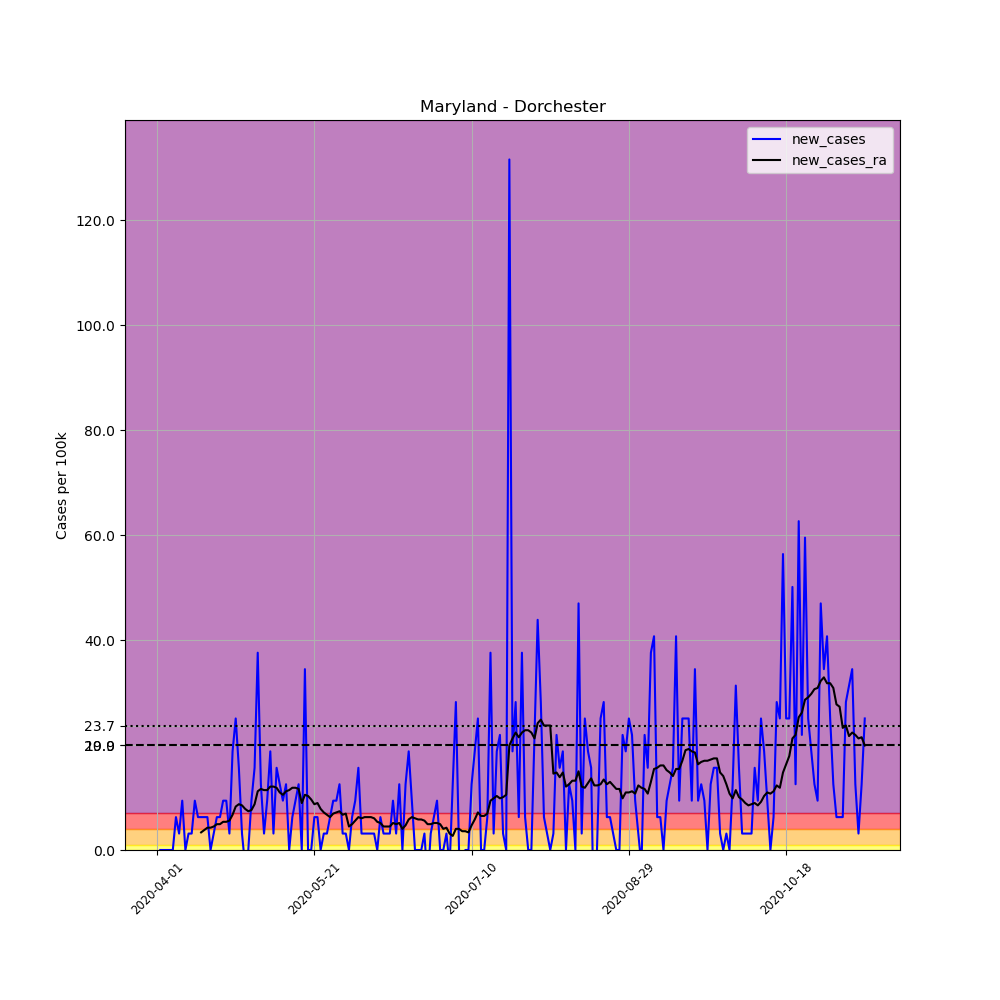

Source data for this figure (header and first rows):
, date, county, state, fips, cases, deaths, COUNTY, STNAME, CTYNAME, POPESTIMATE2019, per_100k, new_cases, new_cases_ra
508041, 2020-04-01, Dorchester, Maryland, 24019, 1, 0, 19, Maryland, Dorchester, 31929, 3.132, , 
508042, 2020-04-02, Dorchester, Maryland, 24019, 1, 0, 19, Maryland, Dorchester, 31929, 3.132, 0.0, 
508043, 2020-04-03, Dorchester, Maryland, 24019, 1, 0, 19, Maryland, Dorchester, 31929, 3.132, 0.0, 
508044, 2020-04-04, Dorchester, Maryland, 24019, 1, 0, 19, Maryland, Dorchester, 31929, 3.132, 0.0, 
508045, 2020-04-05, Dorchester, Maryland, 24019, 1, 0, 19, Maryland, Dorchester, 31929, 3.132, 0.0, 
508046, 2020-04-06, Dorchester, Maryland, 24019, 1, 0, 19, Maryland, Dorchester, 31929, 3.132, 0.0, 
508047, 2020-04-07, Dorchester, Maryland, 24019, 3, 0, 19, Maryland, Dorchester, 31929, 9.396, 6.264, 
508048, 2020-04-08, Dorchester, Maryland, 24019, 4, 0, 19, Maryland, Dorchester, 31929, 12.53, 3.132, 
508049, 2020-04-09, Dorchester, Maryland, 24019, 7, 0, 19, Maryland, Dorchester, 31929, 21.92, 9.396, 
508050, 2020-04-10, Dorchester, Maryland, 24019, 7, 0, 19, Maryland, Dorchester, 31929, 21.92, 0.0, 
508051, 2020-04-11, Dorchester, Maryland, 24019, 8, 1, 19, Maryland, Dorchester, 31929, 25.06, 3.132, 
508052, 2020-04-12, Dorchester, Maryland, 24019, 9, 1, 19, Maryland, Dorchester, 31929, 28.19, 3.132, 
508053, 2020-04-13, Dorchester, Maryland, 24019, 12, 1, 19, Maryland, Dorchester, 31929, 37.58, 9.396, 
508054, 2020-04-14, Dorchester, Maryland, 24019, 14, 1, 19, Maryland, Dorchester, 31929, 43.85, 6.264, 
508055, 2020-04-15, Dorchester, Maryland, 24019, 16, 1, 19, Maryland, Dorchester, 31929, 50.11, 6.264, 3.356
508056, 2020-04-16, Dorchester, Maryland, 24019, 18, 1, 19, Maryland, Dorchester, 31929, 56.38, 6.264, 3.803
508057, 2020-04-17, Dorchester, Maryland, 24019, 20, 1, 19, Maryland, Dorchester, 31929, 62.64, 6.264, 4.251
508058, 2020-04-18, Dorchester, Maryland, 24019, 20, 1, 19, Maryland, Dorchester, 31929, 62.64, 0.0, 4.251
508059, 2020-04-19, Dorchester, Maryland, 24019, 21, 1, 19, Maryland, Dorchester, 31929, 65.77, 3.132, 4.474
508060, 2020-04-20, Dorchester, Maryland, 24019, 23, 1, 19, Maryland, Dorchester, 31929, 72.03, 6.264, 4.922
508061, 2020-04-21, Dorchester, Maryland, 24019, 25, 1, 19, Maryland, Dorchester, 31929, 78.3, 6.264, 4.922
508062, 2020-04-22, Dorchester, Maryland, 24019, 28, 1, 19, Maryland, Dorchester, 31929, 87.69, 9.396, 5.369
508063, 2020-04-23, Dorchester, Maryland, 24019, 31, 2, 19, Maryland, Dorchester, 31929, 97.09, 9.396, 5.369
508064, 2020-04-24, Dorchester, Maryland, 24019, 32, 2, 19, Maryland, Dorchester, 31929, 100.2, 3.132, 5.593
508065, 2020-04-25, Dorchester, Maryland, 24019, 38, 2, 19, Maryland, Dorchester, 31929, 119, 18.79, 6.711
508066, 2020-04-26, Dorchester, Maryland, 24019, 46, 2, 19, Maryland, Dorchester, 31929, 144.1, 25.06, 8.277
508067, 2020-04-27, Dorchester, Maryland, 24019, 51, 2, 19, Maryland, Dorchester, 31929, 159.7, 15.66, 8.725
508068, 2020-04-28, Dorchester, Maryland, 24019, 52, 2, 19, Maryland, Dorchester, 31929, 162.9, 3.132, 8.501
508069, 2020-04-29, Dorchester, Maryland, 24019, 51, 2, 19, Maryland, Dorchester, 31929, 159.7, -3.132, 7.83
508070, 2020-04-30, Dorchester, Maryland, 24019, 51, 2, 19, Maryland, Dorchester, 31929, 159.7, 0.0, 7.382
508071, 2020-05-01, Dorchester, Maryland, 24019, 54, 2, 19, Maryland, Dorchester, 31929, 169.1, 9.396, 7.606
508072, 2020-05-02, Dorchester, Maryland, 24019, 59, 2, 19, Maryland, Dorchester, 31929, 184.8, 15.66, 8.725
508073, 2020-05-03, Dorchester, Maryland, 24019, 71, 2, 19, Maryland, Dorchester, 31929, 222.4, 37.58, 11.19
508074, 2020-05-04, Dorchester, Maryland, 24019, 75, 2, 19, Maryland, Dorchester, 31929, 234.9, 12.53, 11.63
508075, 2020-05-05, Dorchester, Maryland, 24019, 76, 2, 19, Maryland, Dorchester, 31929, 238, 3.132, 11.41
508076, 2020-05-06, Dorchester, Maryland, 24019, 79, 2, 19, Maryland, Dorchester, 31929, 247.4, 9.396, 11.41
508077, 2020-05-07, Dorchester, Maryland, 24019, 85, 2, 19, Maryland, Dorchester, 31929, 266.2, 18.79, 12.08
508078, 2020-05-08, Dorchester, Maryland, 24019, 86, 2, 19, Maryland, Dorchester, 31929, 269.3, 3.132, 12.08
508079, 2020-05-09, Dorchester, Maryland, 24019, 91, 2, 19, Maryland, Dorchester, 31929, 285, 15.66, 11.86
508080, 2020-05-10, Dorchester, Maryland, 24019, 95, 2, 19, Maryland, Dorchester, 31929, 297.5, 12.53, 10.96
508081, 2020-05-11, Dorchester, Maryland, 24019, 98, 2, 19, Maryland, Dorchester, 31929, 306.9, 9.396, 10.51
508082, 2020-05-12, Dorchester, Maryland, 24019, 102, 2, 19, Maryland, Dorchester, 31929, 319.5, 12.53, 11.19
508083, 2020-05-13, Dorchester, Maryland, 24019, 102, 2, 19, Maryland, Dorchester, 31929, 319.5, 0.0, 11.41
508084, 2020-05-14, Dorchester, Maryland, 24019, 104, 2, 19, Maryland, Dorchester, 31929, 325.7, 6.264, 11.86
508085, 2020-05-15, Dorchester, Maryland, 24019, 107, 2, 19, Maryland, Dorchester, 31929, 335.1, 9.396, 11.86
508086, 2020-05-16, Dorchester, Maryland, 24019, 111, 2, 19, Maryland, Dorchester, 31929, 347.6, 12.53, 11.63
508087, 2020-05-17, Dorchester, Maryland, 24019, 111, 2, 19, Maryland, Dorchester, 31929, 347.6, 0.0, 8.948
508088, 2020-05-18, Dorchester, Maryland, 24019, 122, 2, 19, Maryland, Dorchester, 31929, 382.1, 34.45, 10.51
508089, 2020-05-19, Dorchester, Maryland, 24019, 122, 2, 19, Maryland, Dorchester, 31929, 382.1, 0.0, 10.29
508090, 2020-05-20, Dorchester, Maryland, 24019, 122, 2, 19, Maryland, Dorchester, 31929, 382.1, 0.0, 9.62
508091, 2020-05-21, Dorchester, Maryland, 24019, 124, 2, 19, Maryland, Dorchester, 31929, 388.4, 6.264, 8.725
508092, 2020-05-22, Dorchester, Maryland, 24019, 126, 2, 19, Maryland, Dorchester, 31929, 394.6, 6.264, 8.948
508093, 2020-05-23, Dorchester, Maryland, 24019, 126, 2, 19, Maryland, Dorchester, 31929, 394.6, 0.0, 7.83
508094, 2020-05-24, Dorchester, Maryland, 24019, 127, 2, 19, Maryland, Dorchester, 31929, 397.8, 3.132, 7.159
508095, 2020-05-25, Dorchester, Maryland, 24019, 128, 2, 19, Maryland, Dorchester, 31929, 400.9, 3.132, 6.711
508096, 2020-05-26, Dorchester, Maryland, 24019, 130, 2, 19, Maryland, Dorchester, 31929, 407.2, 6.264, 6.264
508097, 2020-05-27, Dorchester, Maryland, 24019, 133, 3, 19, Maryland, Dorchester, 31929, 416.5, 9.396, 6.935
508098, 2020-05-28, Dorchester, Maryland, 24019, 136, 3, 19, Maryland, Dorchester, 31929, 425.9, 9.396, 7.159
508099, 2020-05-29, Dorchester, Maryland, 24019, 140, 3, 19, Maryland, Dorchester, 31929, 438.5, 12.53, 7.382
508100, 2020-05-30, Dorchester, Maryland, 24019, 141, 3, 19, Maryland, Dorchester, 31929, 441.6, 3.132, 6.711
... 166 more rows
